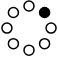
t = 0.00 s
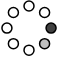
t = 0.23 s
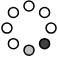
t = 0.42 s
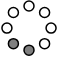
t = 0.65 s
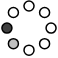
t = 0.88 s
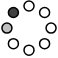
t = 1.07 s

The animated SVG that drew these frames (rendered in a browser with its animation timeline set to each time). Animation: 8 SMIL elements (animate=8); one cycle of 1.30 s, repeats indefinitely.

<svg width="58" height="58" xmlns="http://www.w3.org/2000/svg"><g transform="translate(2 1)" stroke="currentColor" stroke-width="1.5" fill="currentColor" fill-rule="evenodd"><circle cx="42.601" cy="11.462" r="5"><animate attributeName="fill-opacity" begin="0s" dur="1.3s" values="1;0;0;0;0;0;0;0" calcMode="linear" repeatCount="indefinite"/></circle><circle cx="49.063" cy="27.063" r="5"><animate attributeName="fill-opacity" begin="0s" dur="1.3s" values="0;1;0;0;0;0;0;0" calcMode="linear" repeatCount="indefinite"/></circle><circle cx="42.601" cy="42.663" r="5"><animate attributeName="fill-opacity" begin="0s" dur="1.3s" values="0;0;1;0;0;0;0;0" calcMode="linear" repeatCount="indefinite"/></circle><circle cx="27" cy="49.125" r="5"><animate attributeName="fill-opacity" begin="0s" dur="1.3s" values="0;0;0;1;0;0;0;0" calcMode="linear" repeatCount="indefinite"/></circle><circle cx="11.399" cy="42.663" r="5"><animate attributeName="fill-opacity" begin="0s" dur="1.3s" values="0;0;0;0;1;0;0;0" calcMode="linear" repeatCount="indefinite"/></circle><circle cx="4.938" cy="27.063" r="5"><animate attributeName="fill-opacity" begin="0s" dur="1.3s" values="0;0;0;0;0;1;0;0" calcMode="linear" repeatCount="indefinite"/></circle><circle cx="11.399" cy="11.462" r="5"><animate attributeName="fill-opacity" begin="0s" dur="1.3s" values="0;0;0;0;0;0;1;0" calcMode="linear" repeatCount="indefinite"/></circle><circle cx="27" cy="5" r="5"><animate attributeName="fill-opacity" begin="0s" dur="1.3s" values="0;0;0;0;0;0;0;1" calcMode="linear" repeatCount="indefinite"/></circle></g></svg>